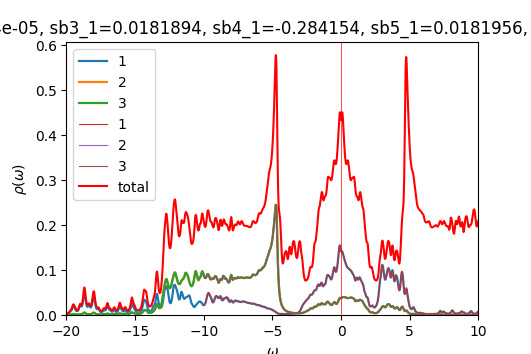

The table this chart was drawn from, first rows:
w	up_1	up_2	up_3	down_1	down_2	down_3	cumul_up_1	cumul_up_2	cumul_up_3	cumul_down_1	cumul_down_2	cumul_down_3	
-20	0.002706	0.0004542	0.0004538	7.61206e-05	4.90535e-05	4.90536e-05	0	0	0	0	0	0
-19.98	0.002763	0.0004582	0.0004572	7.61607e-05	4.91522e-05	4.91522e-05	6.90707e-05	1.14541e-05	1.14304e-05	1.90402e-06	1.2288e-06	1.22881e-06
-19.95	0.002869	0.0004658	0.0004643	7.62083e-05	4.92515e-05	4.92516e-05	0.0001408	2.30999e-05	2.30385e-05	3.80923e-06	2.46009e-06	2.46009e-06
-19.93	0.003029	0.0004773	0.0004751	7.62909e-05	4.93521e-05	4.93522e-05	0.0002165	3.50316e-05	3.49167e-05	5.7165e-06	3.69389e-06	3.6939e-06
-19.9	0.00325	0.0004928	0.0004899	7.64117e-05	4.9454e-05	4.94541e-05	0.0002978	4.73518e-05	4.71651e-05	7.62679e-06	4.93024e-06	4.93025e-06
-19.88	0.003545	0.0005131	0.0005094	7.65656e-05	4.95571e-05	4.95573e-05	0.0003864	6.01796e-05	5.98993e-05	9.54093e-06	6.16917e-06	6.16918e-06
-19.85	0.003934	0.0005392	0.0005344	7.67464e-05	4.96612e-05	4.96614e-05	0.0004848	7.36603e-05	7.32591e-05	1.14596e-05	7.4107e-06	7.41072e-06
-19.82	0.004443	0.0005726	0.0005664	7.69498e-05	4.97662e-05	4.97664e-05	0.0005958	8.79749e-05	8.74186e-05	1.33833e-05	8.65485e-06	8.65488e-06
-19.8	0.005101	0.0006149	0.000607	7.71731e-05	4.98719e-05	4.98723e-05	0.0007233	0.0001033	0.0001026	1.53127e-05	9.90165e-06	9.90169e-06
-19.77	0.005926	0.0006678	0.0006574	7.7416e-05	4.99785e-05	4.9979e-05	0.0008715	0.00012	0.000119	1.72481e-05	1.11511e-05	1.11512e-05
-19.75	0.006885	0.0007309	0.0007174	7.76799e-05	5.00858e-05	5.00865e-05	0.001044	0.0001383	0.000137	1.91901e-05	1.24033e-05	1.24033e-05
-19.73	0.007855	0.0008008	0.000783	7.79683e-05	5.0194e-05	5.01949e-05	0.00124	0.0001583	0.0001565	2.11393e-05	1.36581e-05	1.36582e-05
-19.7	0.008672	0.0008733	0.0008496	7.82868e-05	5.03031e-05	5.03043e-05	0.001457	0.0001802	0.0001778	2.30964e-05	1.49157e-05	1.49158e-05
-19.68	0.009339	0.0009519	0.0009201	7.86433e-05	5.04134e-05	5.04149e-05	0.00169	0.000204	0.0002008	2.50625e-05	1.6176e-05	1.61762e-05
-19.65	0.01009	0.00105	0.001007	7.90457e-05	5.05248e-05	5.05269e-05	0.001943	0.0002302	0.000226	2.70387e-05	1.74391e-05	1.74393e-05
-19.62	0.01121	0.001184	0.001126	7.94947e-05	5.06377e-05	5.06401e-05	0.002223	0.0002598	0.0002541	2.9026e-05	1.87051e-05	1.87053e-05
-19.6	0.01283	0.00136	0.001285	7.99695e-05	5.07516e-05	5.07541e-05	0.002543	0.0002938	0.0002862	3.10253e-05	1.99739e-05	1.99742e-05
-19.57	0.01488	0.001566	0.001481	8.04158e-05	5.08659e-05	5.08675e-05	0.002916	0.000333	0.0003233	3.30357e-05	2.12455e-05	2.12459e-05
-19.55	0.01705	0.001765	0.001697	8.0768e-05	5.09792e-05	5.0979e-05	0.003342	0.0003771	0.0003657	3.50549e-05	2.252e-05	2.25204e-05
-19.52	0.01879	0.001905	0.001892	8.09997e-05	5.10906e-05	5.10886e-05	0.003812	0.0004247	0.000413	3.70799e-05	2.37973e-05	2.37976e-05
-19.5	0.01957	0.001952	0.002009	8.11373e-05	5.12002e-05	5.11971e-05	0.004301	0.0004735	0.0004632	3.91083e-05	2.50773e-05	2.50775e-05
-19.48	0.01928	0.001923	0.002025	8.12354e-05	5.13091e-05	5.13059e-05	0.004783	0.0005216	0.0005138	4.11392e-05	2.636e-05	2.63602e-05
-19.45	0.0184	0.001865	0.001974	8.13525e-05	5.14188e-05	5.1416e-05	0.005243	0.0005682	0.0005632	4.3173e-05	2.76455e-05	2.76456e-05
-19.43	0.01736	0.001801	0.001895	8.15307e-05	5.15302e-05	5.1528e-05	0.005677	0.0006133	0.0006106	4.52113e-05	2.89337e-05	2.89338e-05
-19.4	0.01612	0.001712	0.001786	8.17918e-05	5.16442e-05	5.16426e-05	0.006079	0.0006561	0.0006552	4.72561e-05	3.02248e-05	3.02248e-05
-19.38	0.01452	0.001575	0.001631	8.2147e-05	5.17612e-05	5.17599e-05	0.006443	0.0006954	0.000696	4.93097e-05	3.15189e-05	3.15188e-05
-19.35	0.01274	0.00141	0.001451	8.26039e-05	5.18814e-05	5.18805e-05	0.006761	0.0007307	0.0007322	5.13748e-05	3.28159e-05	3.28158e-05
-19.32	0.01114	0.001255	0.001286	8.31591e-05	5.20048e-05	5.20041e-05	0.00704	0.0007621	0.0007644	5.34538e-05	3.4116e-05	3.41159e-05
-19.3	0.009914	0.001133	0.001155	8.37711e-05	5.213e-05	5.21295e-05	0.007287	0.0007904	0.0007933	5.55481e-05	3.54193e-05	3.54192e-05
-19.27	0.009101	0.001047	0.001063	8.43268e-05	5.22533e-05	5.22529e-05	0.007515	0.0008166	0.0008199	5.76562e-05	3.67256e-05	3.67255e-05
-19.25	0.008665	0.000993	0.001005	8.46766e-05	5.23699e-05	5.23696e-05	0.007732	0.0008414	0.000845	5.97732e-05	3.80348e-05	3.80347e-05
-19.23	0.008562	0.0009666	0.0009751	8.47687e-05	5.24783e-05	5.24781e-05	0.007946	0.0008656	0.0008694	6.18924e-05	3.93468e-05	3.93467e-05
-19.2	0.008773	0.0009641	0.0009696	8.46932e-05	5.25821e-05	5.25819e-05	0.008165	0.0008897	0.0008936	6.40097e-05	4.06614e-05	4.06612e-05
-19.18	0.009308	0.000984	0.0009871	8.45662e-05	5.26855e-05	5.26854e-05	0.008398	0.0009143	0.0009183	6.61239e-05	4.19785e-05	4.19784e-05
-19.15	0.01021	0.001027	0.001028	8.44615e-05	5.2791e-05	5.27909e-05	0.008653	0.00094	0.000944	6.82354e-05	4.32983e-05	4.32981e-05
-19.12	0.01155	0.001097	0.001095	8.44167e-05	5.2899e-05	5.2899e-05	0.008942	0.0009674	0.0009714	7.03458e-05	4.46207e-05	4.46206e-05
-19.1	0.01341	0.001196	0.001192	8.44413e-05	5.30096e-05	5.30097e-05	0.009277	0.0009973	0.001001	7.24569e-05	4.5946e-05	4.59459e-05
-19.07	0.01579	0.001324	0.001317	8.45287e-05	5.31223e-05	5.31224e-05	0.009672	0.00103	0.001034	7.45701e-05	4.7274e-05	4.72739e-05
-19.05	0.01844	0.001468	0.001459	8.46667e-05	5.32367e-05	5.32369e-05	0.01013	0.001067	0.001071	7.66867e-05	4.8605e-05	4.86048e-05
-19.02	0.02068	0.001598	0.001585	8.48446e-05	5.33526e-05	5.33528e-05	0.01065	0.001107	0.00111	7.88079e-05	4.99388e-05	4.99387e-05
-19	0.02166	0.001676	0.00166	8.50542e-05	5.34697e-05	5.34699e-05	0.01119	0.001149	0.001152	8.09342e-05	5.12755e-05	5.12754e-05
-18.98	0.02119	0.001703	0.001683	8.52903e-05	5.35878e-05	5.35881e-05	0.01172	0.001191	0.001194	8.30665e-05	5.26152e-05	5.26151e-05
-18.95	0.02002	0.001717	0.001692	8.55502e-05	5.37069e-05	5.37074e-05	0.01222	0.001234	0.001236	8.52052e-05	5.39579e-05	5.39578e-05
-18.93	0.01907	0.001766	0.001734	8.58329e-05	5.3827e-05	5.38276e-05	0.0127	0.001279	0.001279	8.7351e-05	5.53036e-05	5.53035e-05
-18.9	0.01888	0.001878	0.001836	8.61398e-05	5.39481e-05	5.39488e-05	0.01317	0.001325	0.001325	8.95045e-05	5.66523e-05	5.66522e-05
-18.88	0.01969	0.002073	0.002019	8.64737e-05	5.40702e-05	5.40711e-05	0.01366	0.001377	0.001376	9.16664e-05	5.8004e-05	5.8004e-05
-18.85	0.02164	0.002372	0.002299	8.684e-05	5.41935e-05	5.41947e-05	0.0142	0.001437	0.001433	9.38374e-05	5.93589e-05	5.93589e-05
-18.82	0.02488	0.002798	0.002699	8.7247e-05	5.4318e-05	5.43197e-05	0.01483	0.001507	0.001501	9.60186e-05	6.07168e-05	6.07168e-05
-18.8	0.02956	0.003368	0.003235	8.77065e-05	5.44442e-05	5.44464e-05	0.01556	0.001591	0.001582	9.82112e-05	6.20779e-05	6.2078e-05
-18.77	0.03553	0.004066	0.003893	8.8233e-05	5.45722e-05	5.45752e-05	0.01645	0.001692	0.001679	0.0001004	6.34422e-05	6.34424e-05
-18.75	0.04205	0.004791	0.004585	8.88403e-05	5.47025e-05	5.47064e-05	0.0175	0.001812	0.001794	0.0001026	6.48098e-05	6.481e-05
-18.73	0.04753	0.005345	0.005146	8.95308e-05	5.48352e-05	5.484e-05	0.01869	0.001946	0.001922	0.0001049	6.61807e-05	6.6181e-05
-18.7	0.05018	0.005522	0.005406	9.028e-05	5.49701e-05	5.49754e-05	0.01995	0.002084	0.002057	0.0001071	6.75549e-05	6.75554e-05
-18.68	0.04911	0.005257	0.005299	9.10324e-05	5.51066e-05	5.51111e-05	0.02117	0.002215	0.00219	0.0001094	6.89326e-05	6.89332e-05
-18.65	0.04494	0.004685	0.004886	9.17191e-05	5.52437e-05	5.52456e-05	0.0223	0.002332	0.002312	0.0001117	7.03137e-05	7.03144e-05
-18.62	0.03917	0.004015	0.004296	9.22772e-05	5.53798e-05	5.5378e-05	0.02328	0.002433	0.002419	0.000114	7.16982e-05	7.16988e-05
-18.6	0.03319	0.003389	0.003661	9.2688e-05	5.55139e-05	5.55091e-05	0.02411	0.002518	0.002511	0.0001163	7.3086e-05	7.30865e-05
-18.57	0.0279	0.002867	0.003086	9.3025e-05	5.56471e-05	5.56413e-05	0.0248	0.002589	0.002588	0.0001187	7.44772e-05	7.44776e-05
-18.55	0.02377	0.002462	0.002626	9.33994e-05	5.5782e-05	5.57766e-05	0.0254	0.002651	0.002654	0.000121	7.58717e-05	7.5872e-05
-18.52	0.02088	0.002168	0.002288	9.38217e-05	5.5918e-05	5.59137e-05	0.02592	0.002705	0.002711	0.0001233	7.72697e-05	7.72698e-05
... 1,141 more rows
